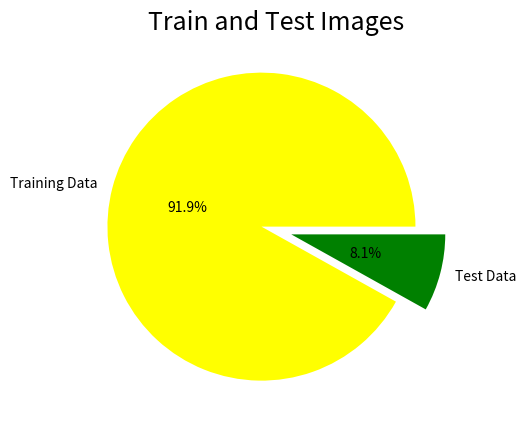
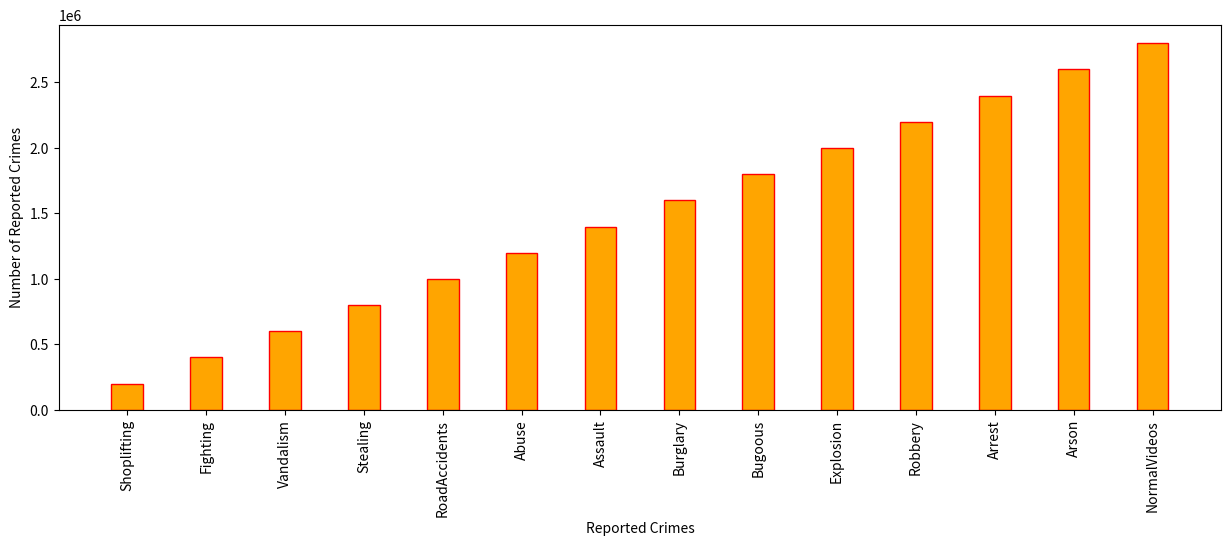

The script that saved these images, in order:
import numpy as np
import matplotlib.pyplot as plt

train_percentage = 91.9
test_percentage = 8.1

plt.figure(figsize=(8, 5))
plt.pie(x=np.array([train_percentage, test_percentage]), autopct="%.1f%%", explode=[0.1, 0.1],
        labels=["Training Data", "Test Data"], pctdistance=0.5, colors=['yellow', 'green'])
plt.title("Train and Test Images", fontsize=18)
plt.show()

crimes = {
    "Shoplifting": 200000,
    "Fighting": 400000,
    "Vandalism": 600000,
    "Stealing": 800000,
    "RoadAccidents": 1000000,
    "Abuse": 1200000,
    "Assault": 1400000,
    "Burglary": 1600000,
    "Bugoous": 1800000,
    "Explosion": 2000000,
    "Robbery": 2200000,
    "Arrest": 2400000,
    "Arson": 2600000,
    "NormalVideos": 2800000
}

plt.figure(figsize=(15, 5))
plt.bar(list(crimes.keys()), list(crimes.values()), width=0.4, align="center", edgecolor='red', color='orange')
plt.xticks(rotation=90)
plt.xlabel("Reported Crimes")
plt.ylabel("Number of Reported Crimes")
plt.show()
